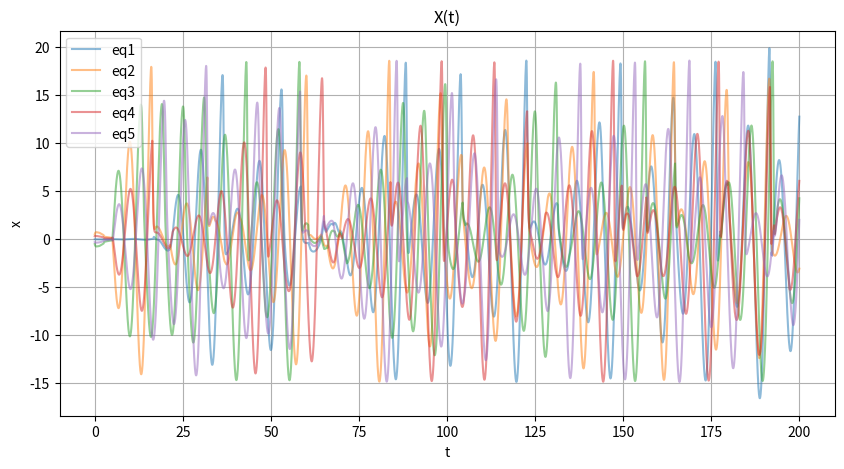
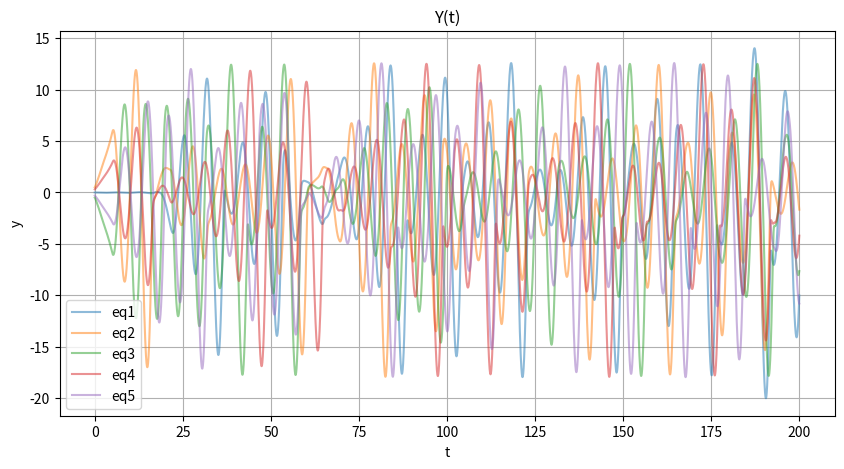
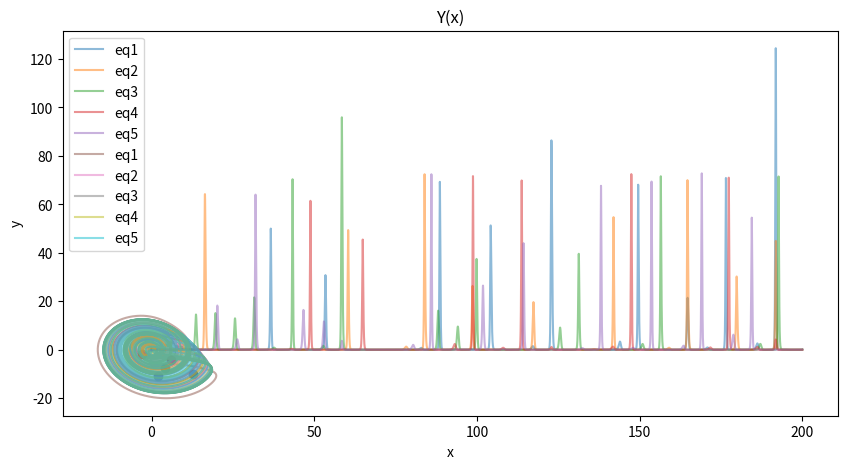
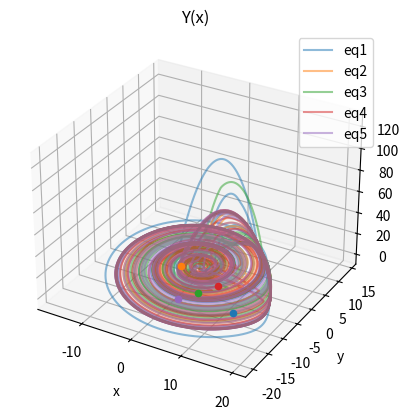

The matplotlib source for these figures, in order: (Note: this script raises an exception after producing the figures.)
from matplotlib import pyplot as plt
from scipy.integrate import solve_ivp
import numpy as np
import time

w = 0.98        #
a = 0.22        # Параметры
b = 0.1         # системы
c = 8.5         #

k_elements = 5  # Число агентов
k = 3           # Число уравнений для одного агента (всегда 3)

radius = 3      # Радиус связи
T = 0.5         # Сила связи


# Функции синхронизации

# Стандартная (если связи по какой-то переменной нет)
def default_f(index, r):
    return 0


# Функция связи по y. Последовательное движение цепочки агентов
def func_connect_y(index, r):
    summ = 0
    for i in range(k_elements):
        summ += d(T, radius, r[i*k], r[index*k], r[i*k+1], r[index*k+1]) * (r[i*k + 1] - r[index*k + 1])
    return summ


# Функция связи по x. Параллельное движение цепочки агентов
def func_connect_x(index, r):
    summ1, summ2 = 0, 0
    for j in range(k_elements):   
        if j != index:
            summ1 += d(T, radius, r[j*k], r[index*k], r[j*k+1], r[index*k+1]) * (r[j*k] - r[index*k])
            summ2 += d(T, radius, r[j*k], r[index*k], r[j*k+1], r[index*k+1]) / (r[index*k] - r[j*k])
            
    return summ1 + summ2


# Функция включения связи между двумя агентами
def d(_T, _radius, x_i, x_j, y_i, y_j):
    if (x_i - x_j)**2 + (y_i - y_j)**2 < _radius**2:
        return _T
    else:
        return 0


# Функции правой части
# По x
def func_dx(index, r, connect_f=default_f):
    return - w * r[index*k + 1] - r[index*k + 2] + connect_f(index, r)


# По y.
def func_dy(index, r, connect_f=default_f):
    return w * r[index*k] + a * r[index*k + 1] + connect_f(index, r)


# По z
def func_dz(index, r, connect_f=default_f):
    return b + r[index*k + 2] * (r[index*k] - c) + connect_f(index, r)


def func_rossler_2_dim(t, r):
    res_arr = []

    for i in range(k_elements):
        # x_i = r[i*k]
        # y_i = r[i*k + 1]
        # z_i = r[i*k + 2]

        dx = func_dx(i, r) + func_connect_x(i, r)
        dy = func_dy(i, r)
        dz = func_dz(i, r)

        res_arr.append(dx)
        res_arr.append(dy)
        res_arr.append(dz)

    return res_arr


initial_conditions = [
    .0, .0, .0,
    .5, .5, .5,
    -.5, -.5, -.5,
    .3, .3, .3,
    -.3, -.3, -.3,
]

sol = solve_ivp(func_rossler_2_dim, [0, 200], initial_conditions, rtol=1e-11, atol=1e-11)

xs, ys, zs = [], [], []
for i in range(k_elements):
    xs.append(sol.y[i*k])
    ys.append(sol.y[i*k+1])
    zs.append(sol.y[i*k+2])
ts = sol.t
print(ts)

plt.figure(1, figsize=(10, 5))
for i in range(k_elements):
    plt.plot(ts, xs[i], alpha=0.5, label=('eq' + str(i + 1)))
    plt.xlabel('t')
    plt.ylabel('x')
    plt.grid()
    plt.title('X(t)')
    plt.legend()
plt.show()

for i in range(k_elements):
    plt.figure(2, figsize=(10, 5))
    plt.plot(ts, ys[i], alpha=0.5, label=('eq' + str(i + 1)))
    plt.xlabel('t')
    plt.ylabel('y')
    plt.grid()
    plt.title('Y(t)')
    plt.legend()
plt.show()

for i in range(k_elements):
    plt.figure(3, figsize=(10, 5))
    plt.plot(ts, zs[i], alpha=0.5, label=('eq' + str(i + 1)))
    plt.xlabel('t')
    plt.ylabel('z')
    plt.grid()
    plt.title('Z(t)')
    plt.legend()
plt.show()

for i in range(k_elements):
    plt.plot(xs[i], ys[i], alpha=0.5, label=('eq' + str(i + 1)))
    plt.xlabel('x')
    plt.ylabel('y')
    plt.grid()
    plt.title('Y(x)')
    plt.scatter(xs[i][-1], ys[i][-1], marker='o')
    plt.legend()
plt.show()

ax = plt.figure().add_subplot(projection='3d')
for i in range(k_elements):
    ax.plot3D(xs[i], ys[i], zs[i], alpha=0.5, label=('eq' + str(i + 1)))
    plt.grid()
    ax.set_xlabel('X')
    ax.set_ylabel('Y')
    ax.set_zlabel('Z')
    plt.title('f(x,y,z)')
    ax.scatter(xs[i][-1], ys[i][-1], zs[i][-1], marker='o')
    plt.legend()
plt.show()

xs_last_100, ys_last_100, zs_last_100 = [], [], []
for i in range(k_elements):
    xs_last_100.append(xs[i][-100:])
    ys_last_100.append(ys[i][-100:])
    zs_last_100.append(zs[i][-100:])


for i in range(k_elements):
    plt.plot(xs_last_100[i], ys_last_100[i], alpha=0.5, label=('eq' + str(i + 1)))
    plt.xlabel('x')
    plt.ylabel('y')
    plt.grid()
    plt.title('Y(x)')
    plt.scatter(xs[i][-1], ys[i][-1], marker='o')
    plt.legend()
plt.show()

# ax2 = plt.figure().add_subplot(projection='3d')
# for i in range(k_elements):
#     ax2.plot3D(xs_last_100[i], ys_last_100[i], zs_last_100[i], alpha=0.5, label=('eq' + str(i + 1)))
#     plt.grid()
#     ax2.set_xlabel('X')
#     ax2.set_ylabel('Y')
#     ax2.set_zlabel('Z')
#     plt.title('f(x,y,z)')
#     ax2.scatter(xs_last_100[i][-1], ys_last_100[i][-1], zs_last_100[i][-1], marker='o')
#     plt.legend()
# plt.show()
